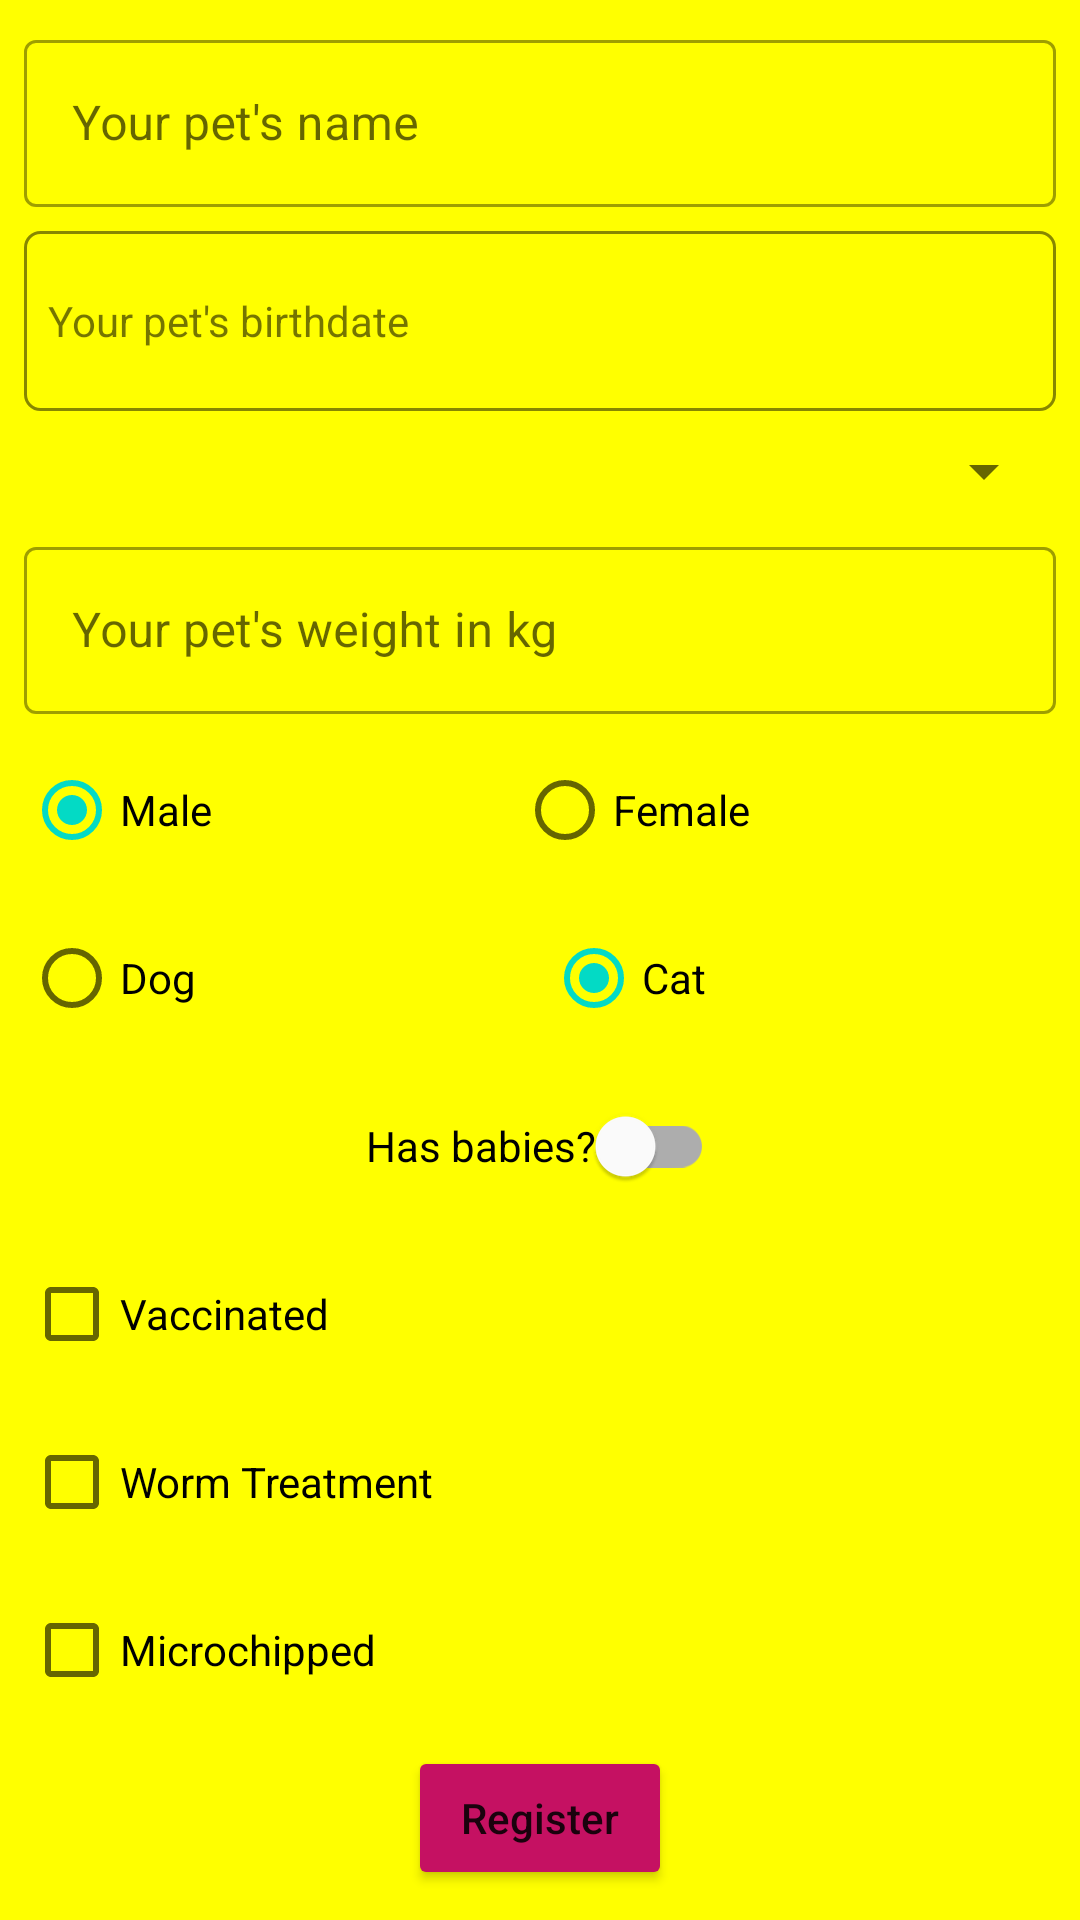

Write the Android layout XML for this screen, with the resource values it uses.
<!-- AndroidManifest.xml: application theme Theme.WaeeBasic -->
<!-- res/layout/activity_pet.xml -->
<?xml version="1.0" encoding="utf-8"?>
<ScrollView
    xmlns:android="http://schemas.android.com/apk/res/android"
    xmlns:app="http://schemas.android.com/apk/res-auto"
    xmlns:tools="http://schemas.android.com/tools"
    android:background="@color/md_yellow_A200"
    android:layout_width="match_parent"
    android:layout_height="match_parent">

    <androidx.constraintlayout.widget.ConstraintLayout
        android:layout_width="match_parent"
        android:layout_height="match_parent"
        android:padding="8dp"
        tools:context=".homework.PetActivity">

        <com.google.android.material.textfield.TextInputLayout
            android:id="@+id/tilName"
            style="@style/Widget.MaterialComponents.TextInputLayout.OutlinedBox"
            android:layout_width="match_parent"
            android:layout_height="wrap_content"
            app:layout_constraintTop_toTopOf="parent"
            app:layout_constraintStart_toStartOf="parent">

            <com.google.android.material.textfield.TextInputEditText
                android:id="@+id/etPetName"
                android:layout_width="match_parent"
                android:layout_height="wrap_content"
                android:maxLines="1"
                android:inputType="text"
                android:hint="Your pet's name"/>

        </com.google.android.material.textfield.TextInputLayout>

        <TextView
            android:id="@+id/tvAge"
            android:layout_width="match_parent"
            android:layout_height="60dp"
            android:layout_marginTop="8dp"
            android:gravity="center_vertical"
            android:padding="8dp"
            android:text="Your pet's birthdate"
            android:clickable="true"
            android:focusable="true"
            android:foreground="?selectableItemBackground"
            android:background="@drawable/background"
            app:layout_constraintTop_toBottomOf="@id/tilName"
            app:layout_constraintStart_toStartOf="parent"/>




















        <Spinner
            android:id="@+id/spinnerColor"
            android:layout_width="match_parent"
            android:layout_height="wrap_content"
            android:layout_marginTop="8dp"
            app:layout_constraintTop_toBottomOf="@id/tvAge"
            app:layout_constraintStart_toStartOf="parent"/>


        <com.google.android.material.textfield.TextInputLayout
            android:id="@+id/tilWeight"
            android:layout_marginTop="8dp"
            app:suffixText="KG"
            style="@style/Widget.MaterialComponents.TextInputLayout.OutlinedBox"
            android:layout_width="match_parent"
            android:layout_height="wrap_content"
            app:layout_constraintTop_toBottomOf="@id/spinnerColor"
            app:layout_constraintStart_toStartOf="parent">

            <com.google.android.material.textfield.TextInputEditText
                android:id="@+id/etPetWeight"
                android:layout_width="match_parent"
                android:layout_height="wrap_content"
                android:hint="Your pet's weight in kg"
                android:maxLines="1"
                android:inputType="number"/>

        </com.google.android.material.textfield.TextInputLayout>

        <RadioGroup
            android:id="@+id/rgGender"
            android:layout_width="match_parent"
            android:layout_height="wrap_content"
            android:layout_marginTop="8dp"
            android:orientation="horizontal"
            app:layout_constraintTop_toBottomOf="@id/tilWeight">

            <RadioButton
                android:id="@+id/rbMale"
                android:layout_width="wrap_content"
                android:layout_height="wrap_content"
                android:layout_weight="1"
                android:text="Male"
                android:checked="true"/>

            <RadioButton
                android:id="@+id/rbFemale"
                android:layout_width="wrap_content"
                android:layout_height="wrap_content"
                android:layout_weight="1"
                android:text="Female"/>
        </RadioGroup>

        <RadioGroup
            android:id="@+id/rgBreed"
            android:layout_width="match_parent"
            android:layout_height="wrap_content"
            android:layout_marginTop="8dp"
            android:orientation="horizontal"
            app:layout_constraintTop_toBottomOf="@id/rgGender">

            <RadioButton
                android:id="@+id/rbDog"
                android:layout_width="wrap_content"
                android:layout_height="wrap_content"
                android:layout_weight="1"
                android:text="Dog"/>

            <RadioButton
                android:id="@+id/rbCat"
                android:layout_width="wrap_content"
                android:layout_height="wrap_content"
                android:layout_weight="1"
                android:text="Cat"
                android:checked="true"/>
        </RadioGroup>

        <com.google.android.material.switchmaterial.SwitchMaterial
            android:id="@+id/swBabies"
            android:layout_width="wrap_content"
            android:layout_height="wrap_content"
            android:layout_marginTop="8dp"
            android:text="Has babies?"
            app:layout_constraintTop_toBottomOf="@id/rgBreed"
            app:layout_constraintStart_toStartOf="parent"
            app:layout_constraintEnd_toEndOf="parent"/>

        <CheckBox
            android:id="@+id/cbVaccinated"
            android:layout_width="match_parent"
            android:layout_height="wrap_content"
            android:layout_marginTop="8dp"
            android:text="Vaccinated"
            app:layout_constraintTop_toBottomOf="@id/swBabies"/>

        <CheckBox
            android:id="@+id/cbWorm"
            android:layout_width="match_parent"
            android:layout_height="wrap_content"
            android:layout_marginTop="8dp"
            android:text="Worm Treatment"
            app:layout_constraintTop_toBottomOf="@id/cbVaccinated"/>

        <CheckBox
            android:id="@+id/cbMicrochipped"
            android:layout_width="match_parent"
            android:layout_height="wrap_content"
            android:layout_marginTop="8dp"
            android:text="Microchipped"
            app:layout_constraintTop_toBottomOf="@id/cbWorm"/>

        <Button
            android:id="@+id/btnRegister"
            android:layout_width="wrap_content"
            android:layout_height="wrap_content"
            android:layout_marginTop="8dp"
            android:text="Register"
            android:textAllCaps="false"
            android:backgroundTint="@color/md_pink_A700"
            app:layout_constraintTop_toBottomOf="@id/cbMicrochipped"
            app:layout_constraintStart_toStartOf="parent"
            app:layout_constraintEnd_toEndOf="parent"/>

    </androidx.constraintlayout.widget.ConstraintLayout>

</ScrollView>
<!-- resources referenced by this layout -->
<resources>
  <color name="md_pink_A700">#C51162</color>
  <color name="md_yellow_A200">#FFFF00</color>
  <!-- drawable background (drawable) -->
  <?xml version="1.0" encoding="UTF-8"?>
  <shape xmlns:android="http://schemas.android.com/apk/res/android">
  
  
  
      <stroke android:color="@color/blackTransparent" android:width="1dp"/>
  
      <corners android:radius="5dp"/>
  
  </shape>
  <style name="Theme.WaeeBasic" parent="Theme.MaterialComponents.DayNight.DarkActionBar">
          
          <item name="colorPrimary">@color/purple_500</item>
          <item name="colorPrimaryVariant">@color/purple_700</item>
          <item name="colorOnPrimary">@color/white</item>
          
          <item name="colorSecondary">@color/teal_200</item>
          <item name="colorSecondaryVariant">@color/teal_700</item>
          <item name="colorOnSecondary">@color/black</item>
          
          <item name="android:statusBarColor" tools:targetApi="l">?attr/colorPrimaryVariant</item>
          
      </style>
  <color name="blackTransparent">#78000000</color>
  <color name="purple_500">#FF6200EE</color>
  <color name="purple_700">#FF3700B3</color>
  <color name="white">#FFFFFFFF</color>
  <color name="teal_200">#FF03DAC5</color>
  <color name="teal_700">#FF018786</color>
  <color name="black">#FF000000</color>
</resources>
